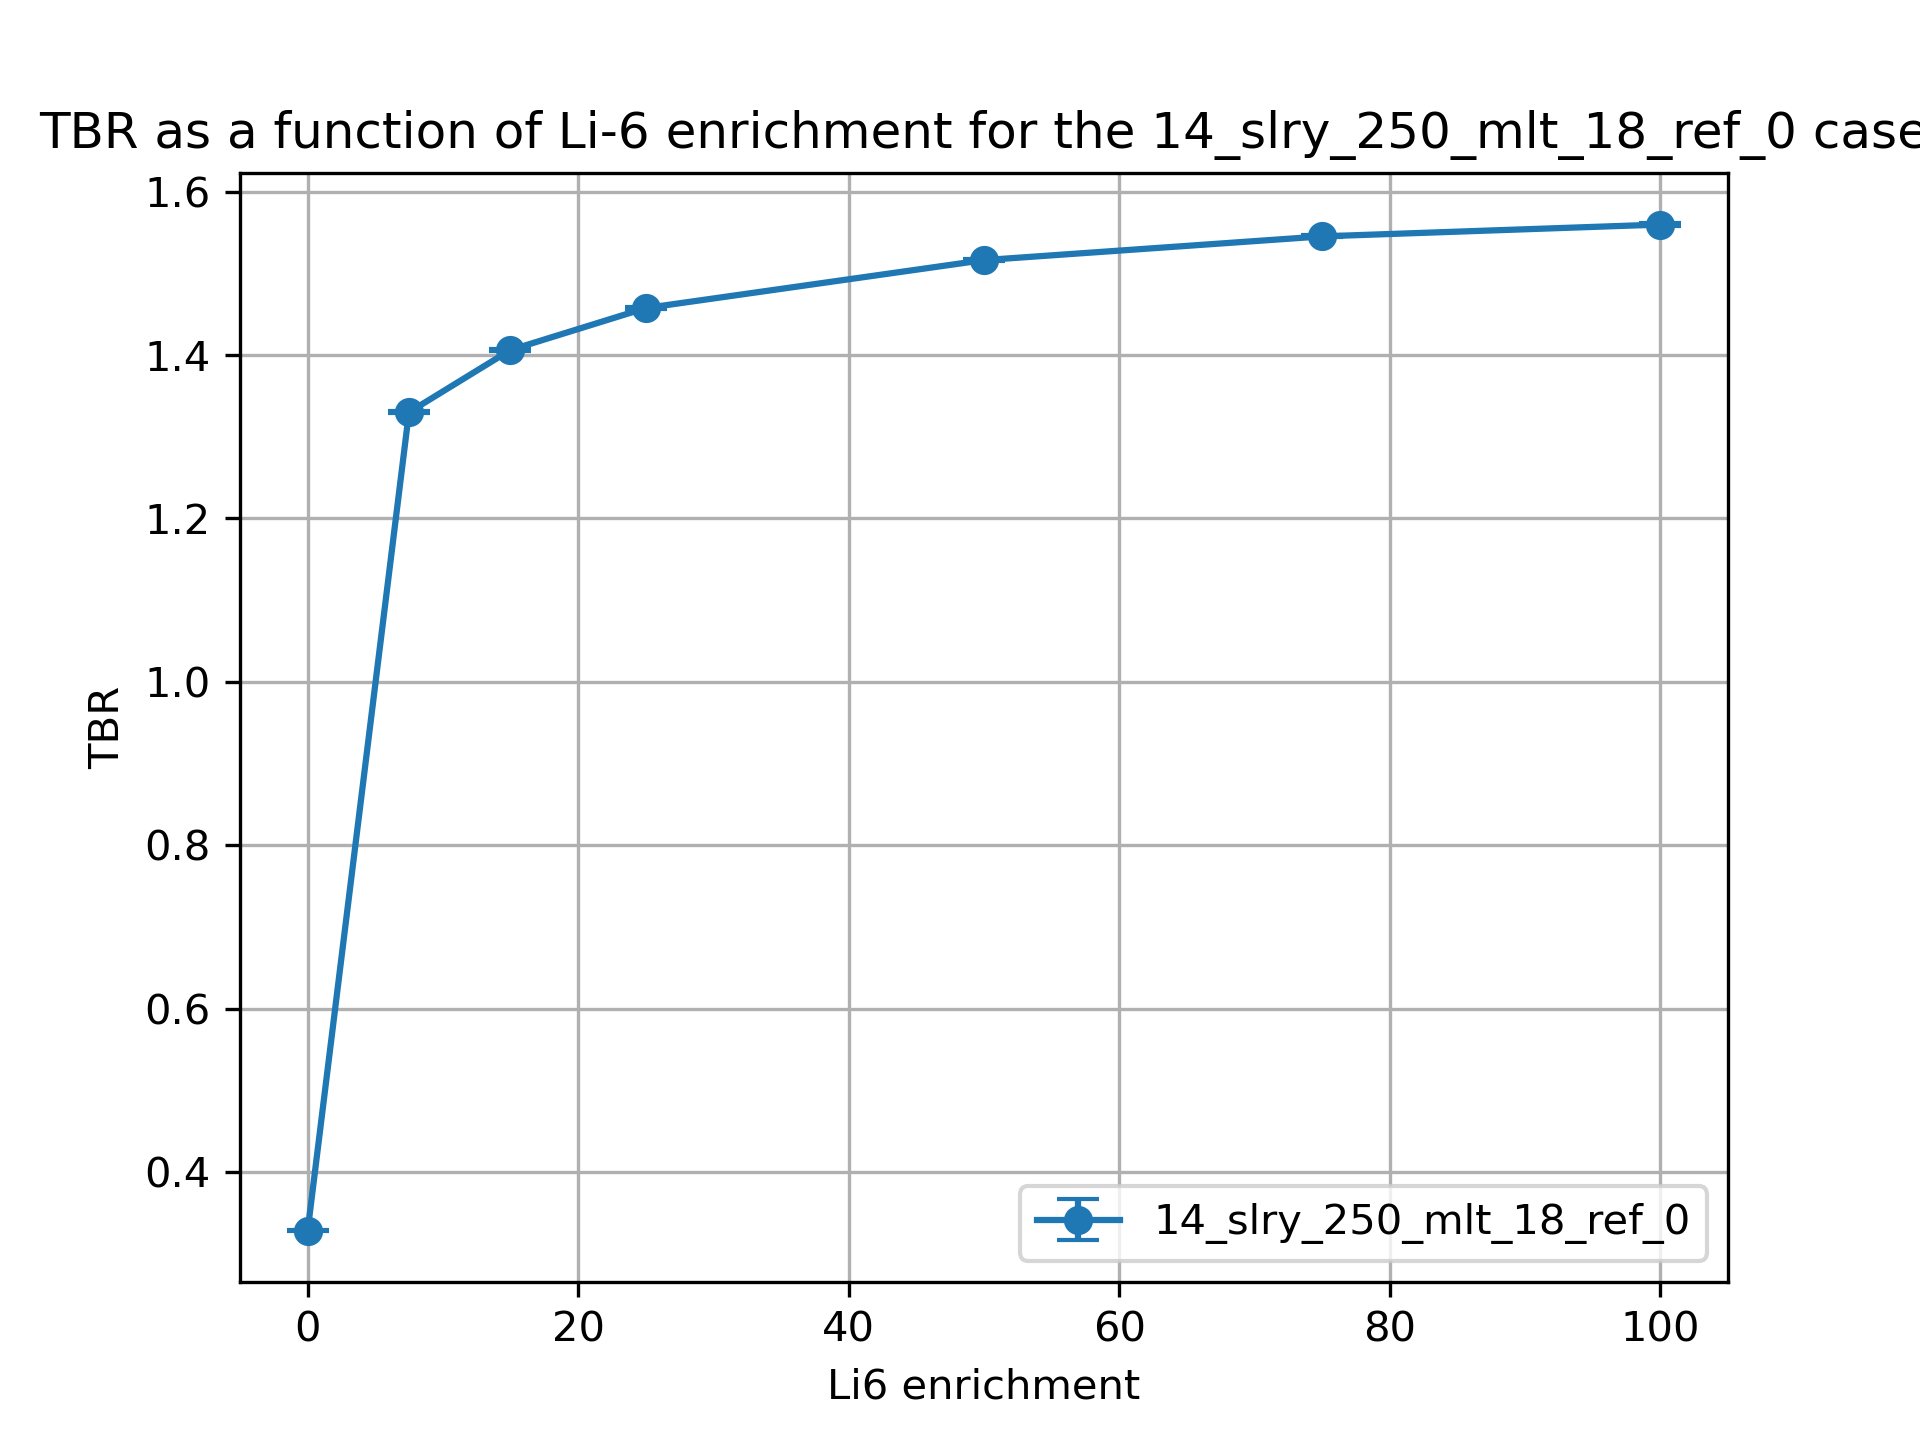

Values plotted in this chart, from the file beside it:
cell, nuclide, score, mean, std. dev., enrichment
10, Li6, (n,Xt), 0.2977, 0.0004461, 0.01
10, Li7, (n,Xt), 0.01062, 4.15398971472585e-05, 0.01
6, Li6, (n,Xt), 0.0007553, 2.0770938126215845e-06, 0.01
6, Li7, (n,Xt), 0.01878, 2.1009368706472744e-05, 0.01
20, Li6, (n,Xt), 1.134, 0.000972, 7.5
20, Li7, (n,Xt), 0.009759, 4.324826636332846e-05, 7.5
17, Li6, (n,Xt), 0.1688, 0.0002625, 7.5
17, Li7, (n,Xt), 0.01739, 1.837305222936921e-05, 7.5
30, Li6, (n,Xt), 1.136, 0.001204, 15.0
30, Li7, (n,Xt), 0.008933, 3.938786812348166e-05, 15.0
27, Li6, (n,Xt), 0.2454, 0.0005383, 15.0
27, Li7, (n,Xt), 0.016, 1.615628983543386e-05, 15.0
37, Li7, (n,Xt), 0.01414, 1.3371046555424397e-05, 25.0
37, Li6, (n,Xt), 0.3134, 0.0003912, 25.0
40, Li7, (n,Xt), 0.007828, 3.18597009738247e-05, 25.0
40, Li6, (n,Xt), 1.122, 0.001298, 25.0
50, Li6, (n,Xt), 1.079, 0.000933, 50.0
50, Li7, (n,Xt), 0.005141, 1.8984606344075867e-05, 50.0
47, Li6, (n,Xt), 0.4225, 0.0004384, 50.0
47, Li7, (n,Xt), 0.009456, 9.45907567343884e-06, 50.0
60, Li6, (n,Xt), 1.044, 0.001243, 75.0
60, Li7, (n,Xt), 0.002532, 9.335836755264003e-06, 75.0
57, Li6, (n,Xt), 0.4936, 0.0005916, 75.0
57, Li7, (n,Xt), 0.004743, 4.945872684373182e-06, 75.0
70, Li6, (n,Xt), 1.015, 0.001481, 99.99
70, Li7, (n,Xt), 9.967555121358538e-07, 4.132731630583865e-09, 99.99
67, Li6, (n,Xt), 0.5447, 0.0007208, 99.99
67, Li7, (n,Xt), 1.903802944650494e-06, 2.023366484260627e-09, 99.99
